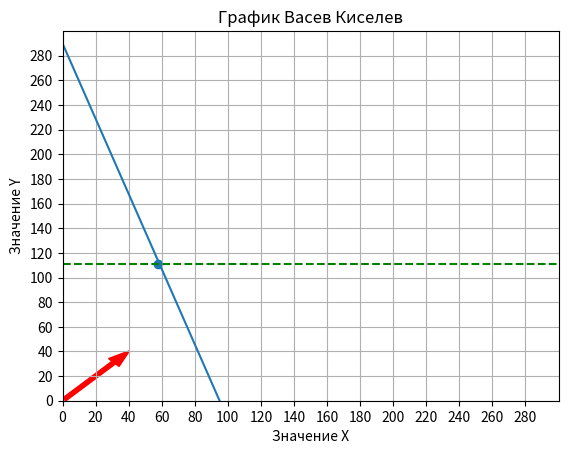

Here is the Python script that generated this plot:
import matplotlib.pyplot as plt #Импортируем библиотеку
import numpy as np

X = [58] #Координаты точек по X
Y = [111] #Координаты точек по Y
plt.scatter(X, Y) #отрисовываем точки

plt.xlim(0,300) #Ограничения по Х
plt.ylim(0,300) #Ограничения по Y
plt.yticks(range(0, 300, 20))
plt.xticks(range(0, 300, 20))


plt.title('График Васев Киселев') #название графика
plt.xlabel('Значение Х') #подпись оси
plt.ylabel('Значение Y') #подпись оси
plt.plot([95, 0], [0, 290]) #наклонная

plt.axhline(y=111, linestyle='--', color='green') #пунктирная
plt.grid()
plt.arrow(1, 1, 30, 30, width=3, color='red') #Координаты стрелки
plt.show() #отрисовываем весь график

